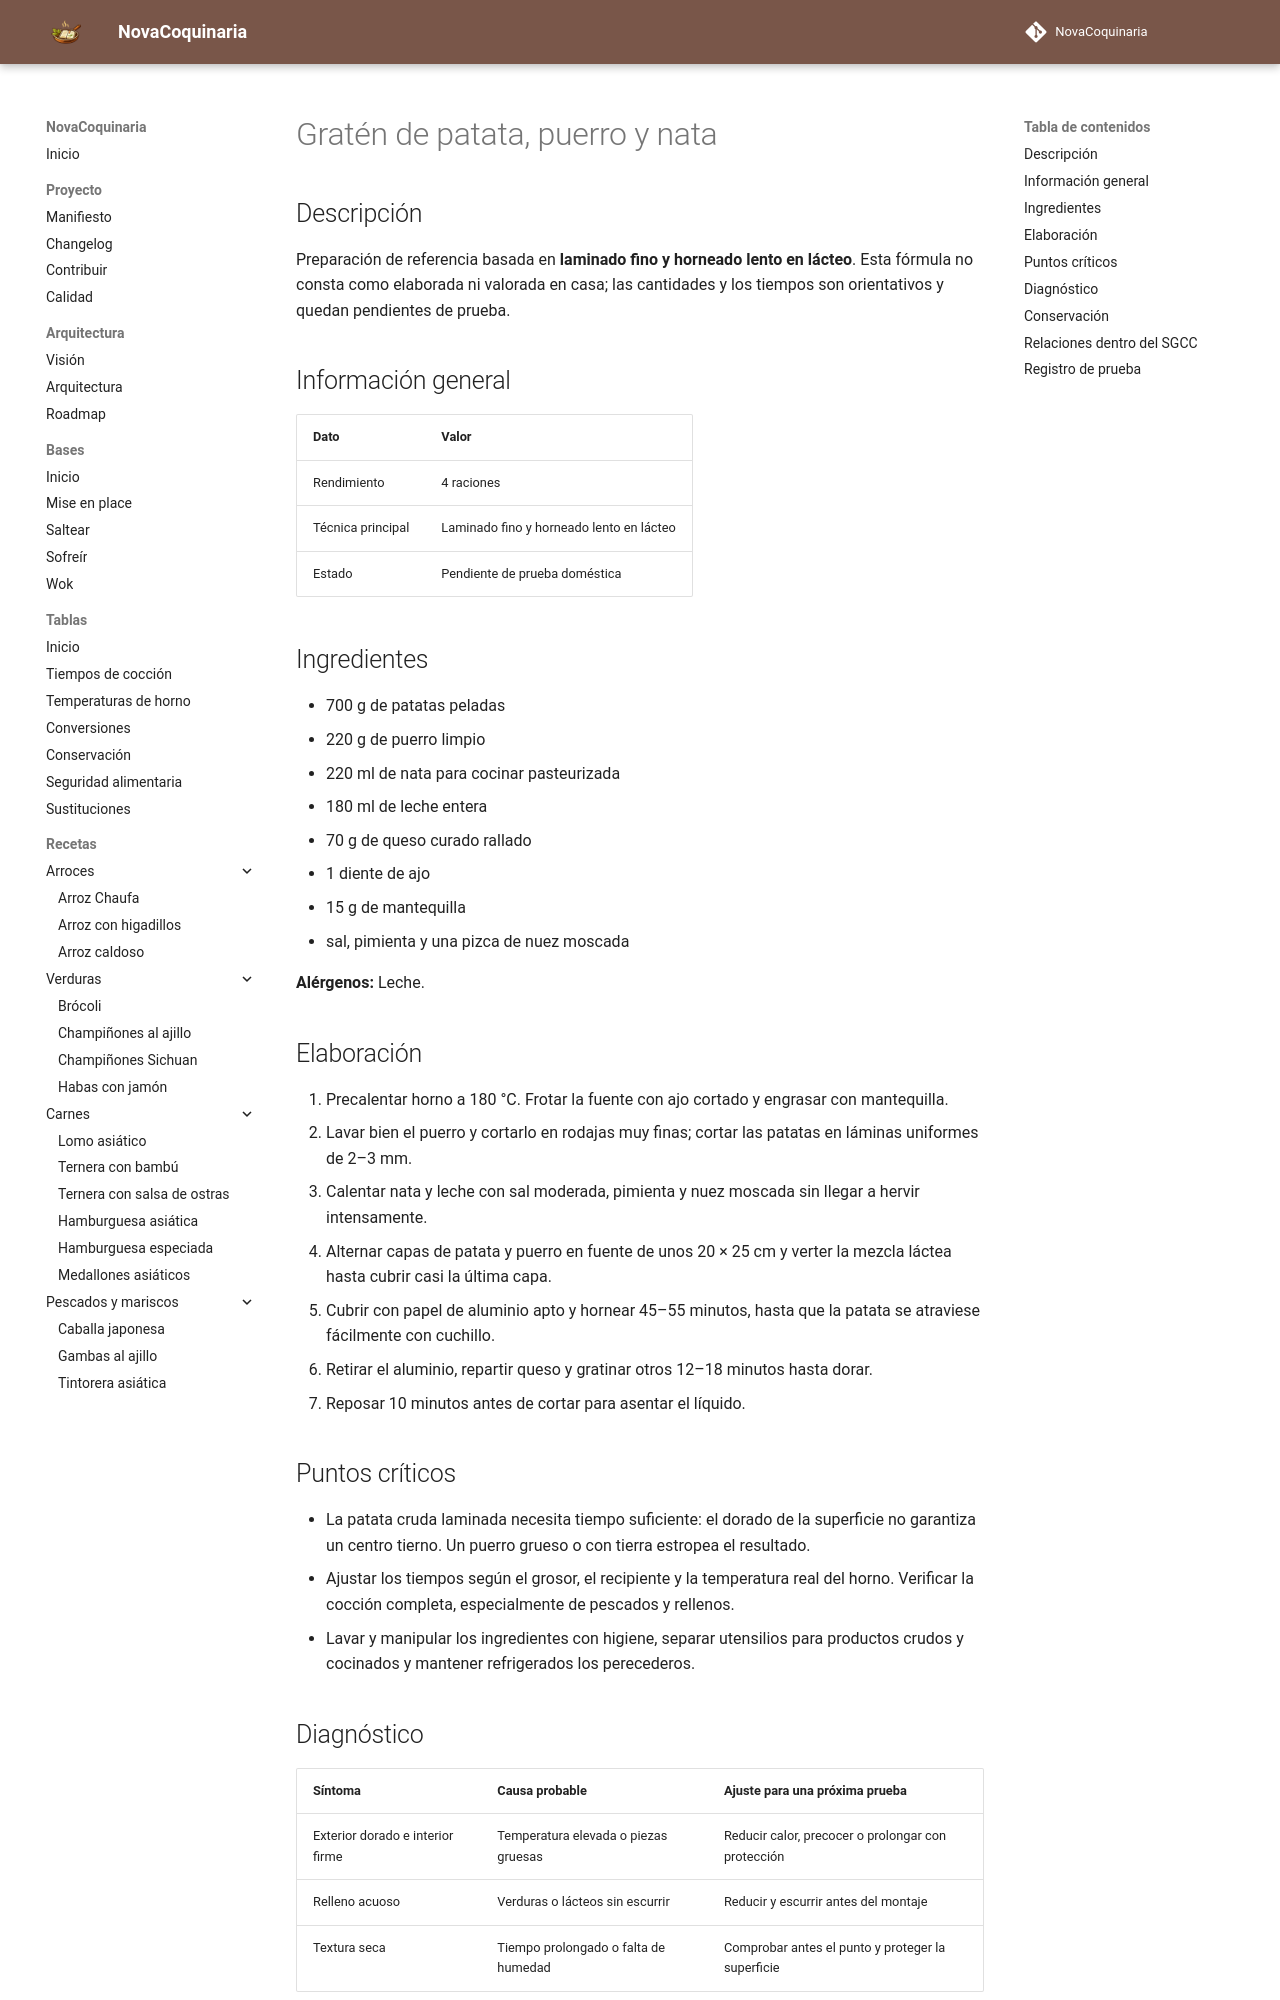

repository: fran-eliot/NovaCoquinaria · page: 10_Horno/graten_de_patata_puerro_y_nata.html · generator: mkdocs

---
id: REC-383
tipo: receta
titulo: Gratén de patata, puerro y nata
categoria: Horno
estado: borrador
version: 1.0.0
ultima_revision: 2026-11-15
etiquetas:
  - horno
  - receta-propuesta
  - pendiente-de-prueba
---

# Gratén de patata, puerro y nata

## Descripción

Preparación de referencia basada en **laminado fino y horneado lento en lácteo**. Esta fórmula no consta como elaborada ni valorada en casa; las cantidades y los tiempos son orientativos y quedan pendientes de prueba.

## Información general

| Dato | Valor |
|---|---|
| Rendimiento | 4 raciones |
| Técnica principal | Laminado fino y horneado lento en lácteo |
| Estado | Pendiente de prueba doméstica |

## Ingredientes

- 700 g de patatas peladas
- 220 g de puerro limpio
- 220 ml de nata para cocinar pasteurizada
- 180 ml de leche entera
- 70 g de queso curado rallado
- 1 diente de ajo
- 15 g de mantequilla
- sal, pimienta y una pizca de nuez moscada

**Alérgenos:** Leche.

## Elaboración

1. Precalentar horno a 180 °C. Frotar la fuente con ajo cortado y engrasar con mantequilla.
2. Lavar bien el puerro y cortarlo en rodajas muy finas; cortar las patatas en láminas uniformes de 2–3 mm.
3. Calentar nata y leche con sal moderada, pimienta y nuez moscada sin llegar a hervir intensamente.
4. Alternar capas de patata y puerro en fuente de unos 20 × 25 cm y verter la mezcla láctea hasta cubrir casi la última capa.
5. Cubrir con papel de aluminio apto y hornear 45–55 minutos, hasta que la patata se atraviese fácilmente con cuchillo.
6. Retirar el aluminio, repartir queso y gratinar otros 12–18 minutos hasta dorar.
7. Reposar 10 minutos antes de cortar para asentar el líquido.

## Puntos críticos

- La patata cruda laminada necesita tiempo suficiente: el dorado de la superficie no garantiza un centro tierno. Un puerro grueso o con tierra estropea el resultado.
- Ajustar los tiempos según el grosor, el recipiente y la temperatura real del horno. Verificar la cocción completa, especialmente de pescados y rellenos.
- Lavar y manipular los ingredientes con higiene, separar utensilios para productos crudos y cocinados y mantener refrigerados los perecederos.

## Diagnóstico

| Síntoma | Causa probable | Ajuste para una próxima prueba |
|---|---|---|
| Exterior dorado e interior firme | Temperatura elevada o piezas gruesas | Reducir calor, precocer o prolongar con protección |
| Relleno acuoso | Verduras o lácteos sin escurrir | Reducir y escurrir antes del montaje |
| Textura seca | Tiempo prolongado o falta de humedad | Comprobar antes el punto y proteger la superficie |
